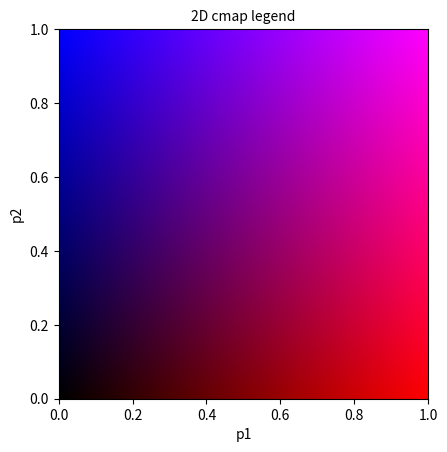

This chart was generated by the following Python code:
import matplotlib.pyplot as plt
import numpy as np

fig, ax = plt.subplots()
ax.set_aspect("equal")

# create the legend:
cax = ax
cp1 = np.linspace(0, 1, 256)
cp2 = np.linspace(0, 1, 256)
Cp1, Cp2 = np.meshgrid(cp1, cp2)
C0 = np.zeros_like(Cp1)
# make RGB image, p1 to red channel, p2 to blue channel
Legend = np.dstack((Cp1, C0, Cp2))
# parameters range between 0 and 1
cax.imshow(Legend, origin="lower", extent=[0,1,0,1])
cax.set_xlabel("p1")
cax.set_ylabel("p2")
cax.set_title("2D cmap legend", fontsize=10)

plt.show()